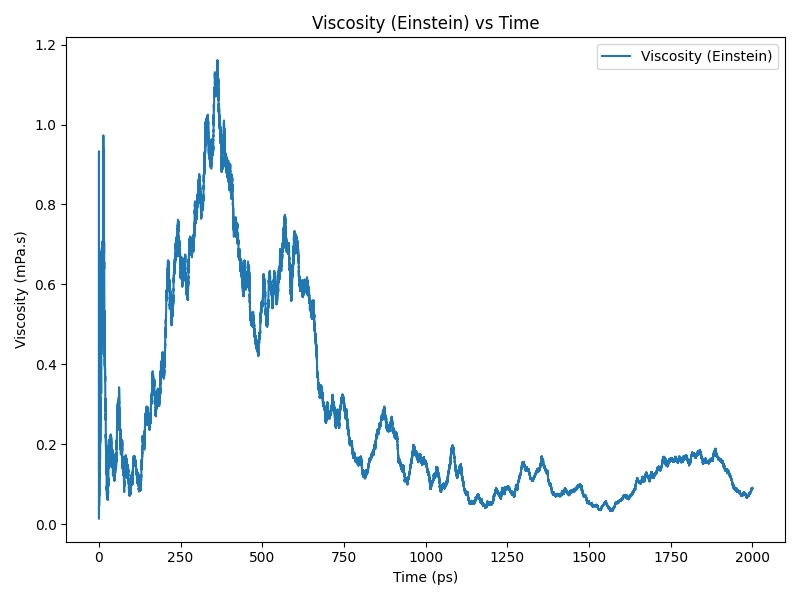

The table this chart was drawn from, first rows:
time(ps), viscosity(Pa.s)
0.0, 0.0001382
0.2, 0.0001711
0.4, 0.0002155
0.6, 0.0001829
0.8, 9.508459252291081e-05
1.0, 0.0001454
1.2, 0.0003561
1.4, 0.0003474
1.6, 0.0003724
1.8, 0.0002058
2.0, 0.0001602
2.2, 0.0001848
2.4, 0.0002058
2.6, 0.0003698
2.8, 0.0002903
3.0, 0.0002655
3.2, 0.0002313
3.4, 0.0002183
3.6, 0.0002009
3.8, 0.0002515
4.0, 0.000275
4.2, 0.000287
4.4, 0.0003837
4.6, 0.0003688
4.8, 0.0003905
5.0, 0.0004527
5.2, 0.0005756
5.4, 0.0005589
5.6, 0.000607
5.8, 0.000577
6.0, 0.0005132
6.2, 0.0005583
6.4, 0.0005547
6.6, 0.0004116
6.8, 0.0003415
7.0, 0.0003859
7.2, 0.000456
7.4, 0.0004868
7.6, 0.0005062
7.8, 0.0005563
8.0, 0.0005437
8.2, 0.0005921
8.4, 0.0006715
8.6, 0.0006496
8.8, 0.0006286
9.0, 0.000544
9.2, 0.0006009
9.4, 0.00065
9.6, 0.0006621
9.8, 0.0006436
10.0, 0.0006071
10.2, 0.0005331
10.4, 0.0004677
10.6, 0.0004942
10.8, 0.0005584
11.0, 0.0005582
11.2, 0.0005804
11.4, 0.0005791
11.6, 0.0006244
11.8, 0.0005354
... 9,940 more rows
